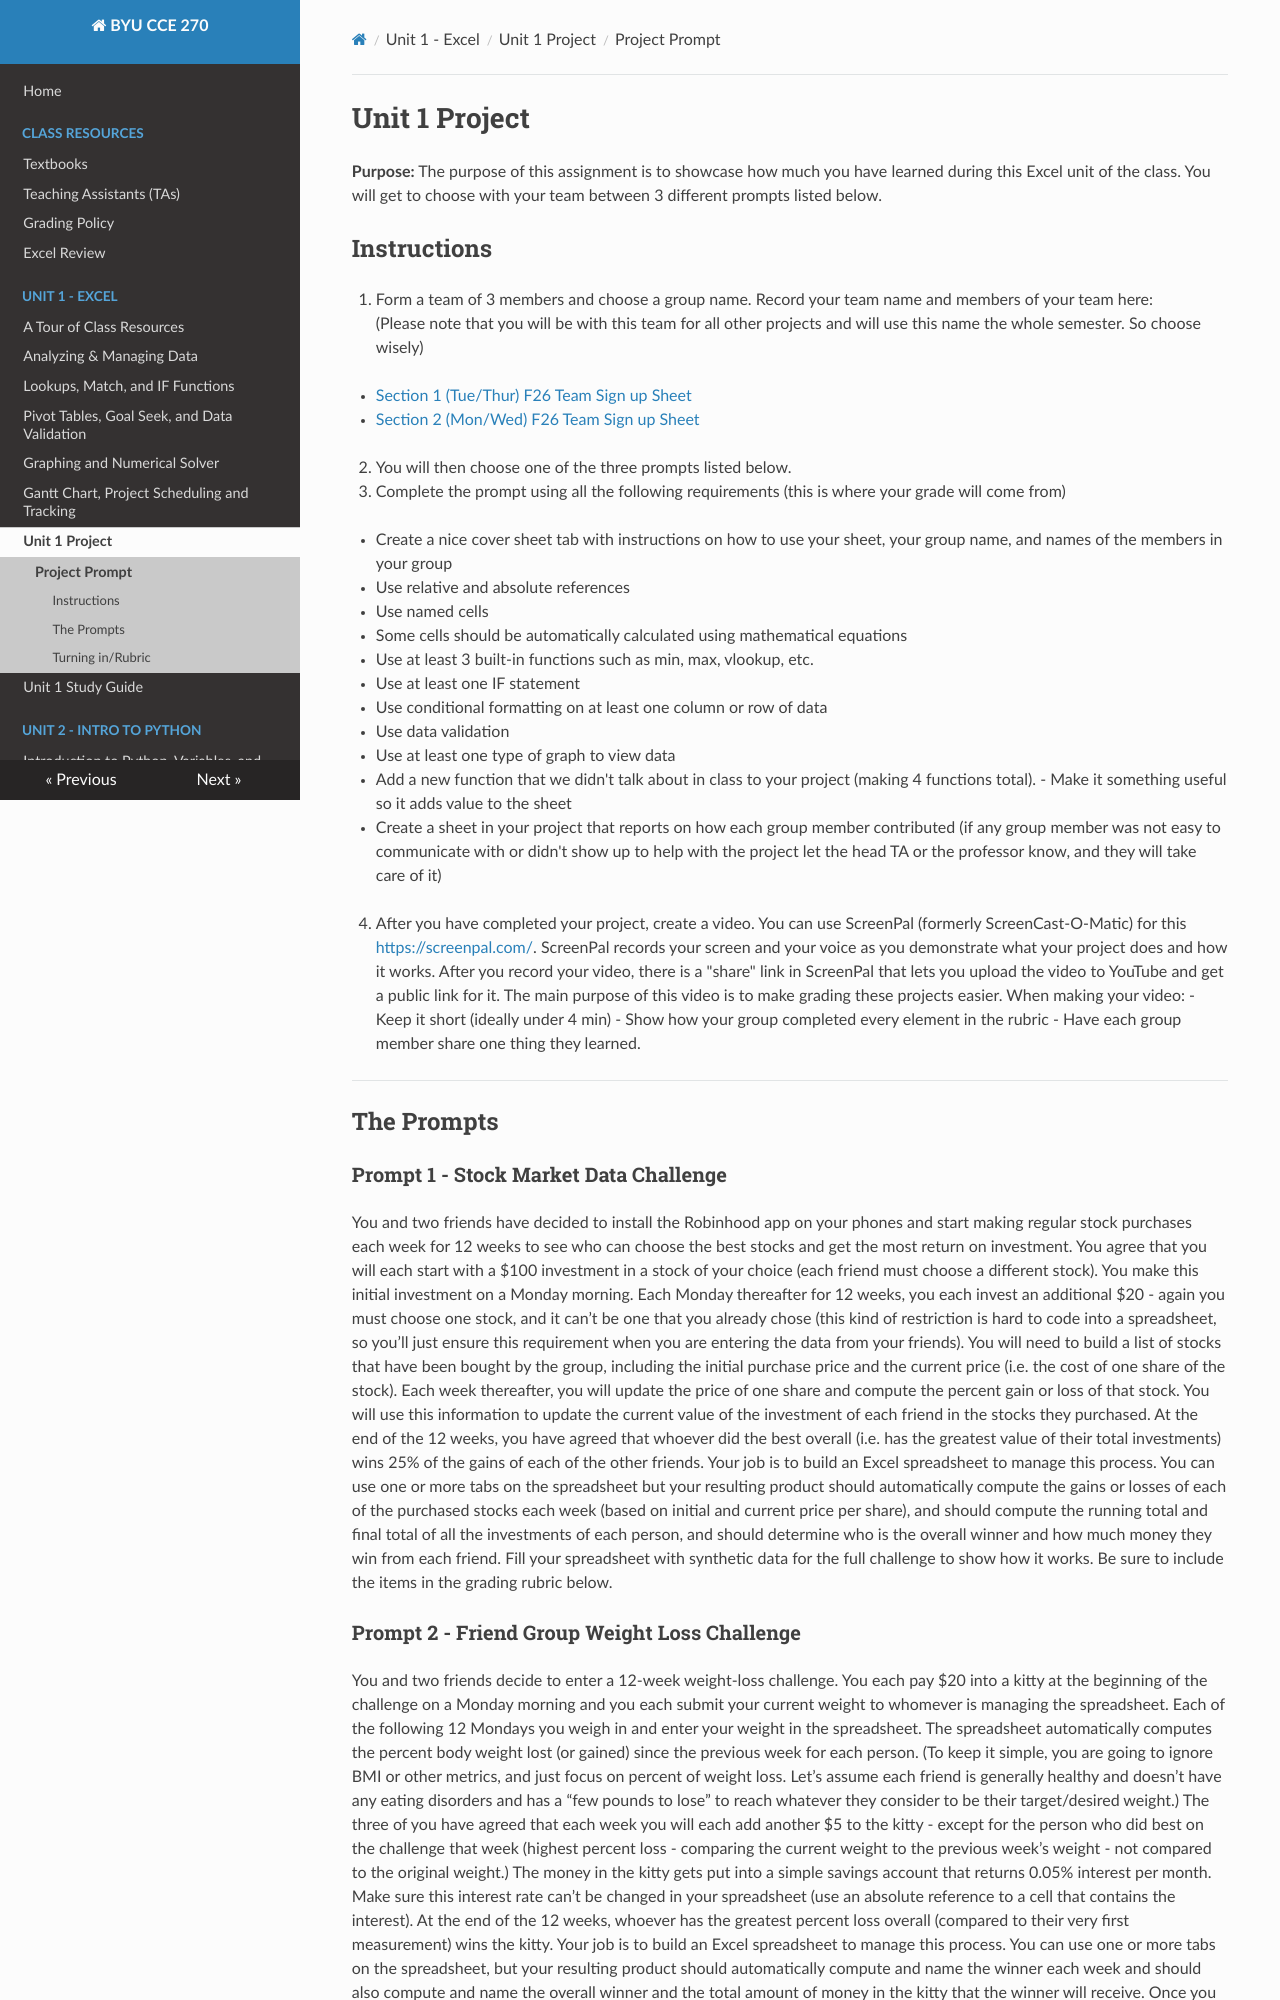

repository: byu-cce270/content · page: unit1/6_unit1_project/u1_pro_promt/index.html · generator: mkdocs

#  Unit 1 Project

**Purpose:** The purpose of this assignment is to showcase how much you have learned during this Excel unit of the class. You will get to choose with your team between 3 different prompts listed below.

## Instructions

1. Form a team of 3 members and choose a group name. Record your team name and members of your team here:
</br>(Please note that you will be with this team for all other projects and will use this name the whole semester. So choose wisely)

   - [Section 1 (Tue/Thur) F26 Team Sign up Sheet](https://docs.google.com/spreadsheets/d/1wuC_wtIl35VIJQPS_9wqFshkSZB9AH3bdgrOphxBbao/edit?gid=2018473579#gid=2018473579){:target="_blank"}
   - [Section 2 (Mon/Wed) F26 Team Sign up Sheet](https://docs.google.com/spreadsheets/d/1BbOlW3br0eThzIEGwqug39G6jgy3ZJRTF82djzRp0IA/edit?gid=2018473579#gid=2018473579){:target="_blank"}

2. You will then choose one of the three prompts listed below.

3. Complete the prompt using all the following requirements (this is where your grade will come from)

   - Create a nice cover sheet tab with instructions on how to use your sheet, your group name, and names of the members in your group
   - Use relative and absolute references
   - Use named cells
   - Some cells should be automatically calculated using mathematical equations
   - Use at least 3 built-in functions such as min, max, vlookup, etc.
   - Use at least one IF statement
   - Use conditional formatting on at least one column or row of data
   - Use data validation
   - Use at least one type of graph to view data
   - Add a new function that we didn't talk about in class to your project (making 4 functions total).
        - Make it something useful so it adds value to the sheet
   - Create a sheet in your project that reports on how each group member contributed (if any group member was not easy to communicate with or didn't show up to help with the project let the head TA or the professor know, and they will take care of it)

4. After you have completed your project, create a video. You can use ScreenPal (formerly ScreenCast-O-Matic) for this [https://screenpal.com/](https://screenpal.com/){:target="_blank"}. ScreenPal records your screen and your voice as you demonstrate what your project does and how it works. After you record your video, there is a "share" link in ScreenPal that lets you upload the video to YouTube and get a public link for it.  The main purpose of this video is to make grading these projects easier. When making your video:
   - Keep it short (ideally under 4 min)
   - Show how your group completed every element in the rubric
   - Have each group member share one thing they learned. 

---

## The Prompts

### Prompt 1 - Stock Market Data Challenge
You and two friends have decided to install the Robinhood app on your phones and start making regular stock purchases each week for 12 weeks to see who can choose the best stocks and get the most return on investment. You agree that you will each start with a $100 investment in a stock of your choice (each friend must choose a different stock). You make this initial investment on a Monday morning. Each Monday thereafter for 12 weeks, you each invest an additional $20 - again you must choose one stock, and it can’t be one that you already chose (this kind of restriction is hard to code into a spreadsheet, so you’ll just ensure this requirement when you are entering the data from your friends).  You will need to build a list of stocks that have been bought by the group, including the initial purchase price and the current price (i.e. the cost of one share of the stock). Each week thereafter, you will update the price of one share and compute the percent gain or loss of that stock. You will use this information to update the current value of the investment of each friend in the stocks they purchased. At the end of the 12 weeks, you have agreed that whoever did the best overall (i.e. has the greatest value of their total investments) wins 25% of the gains of each of the other friends. Your job is to build an Excel spreadsheet to manage this process. You can use one or more tabs on the spreadsheet but your resulting product should automatically compute the gains or losses of each of the purchased stocks each week (based on initial and current price per share), and should compute the running total and final total of all the investments of each person, and should determine who is the overall winner and how much money they win from each friend. Fill your spreadsheet with synthetic data for the full challenge to show how it works. Be sure to include the items in the grading rubric below.
